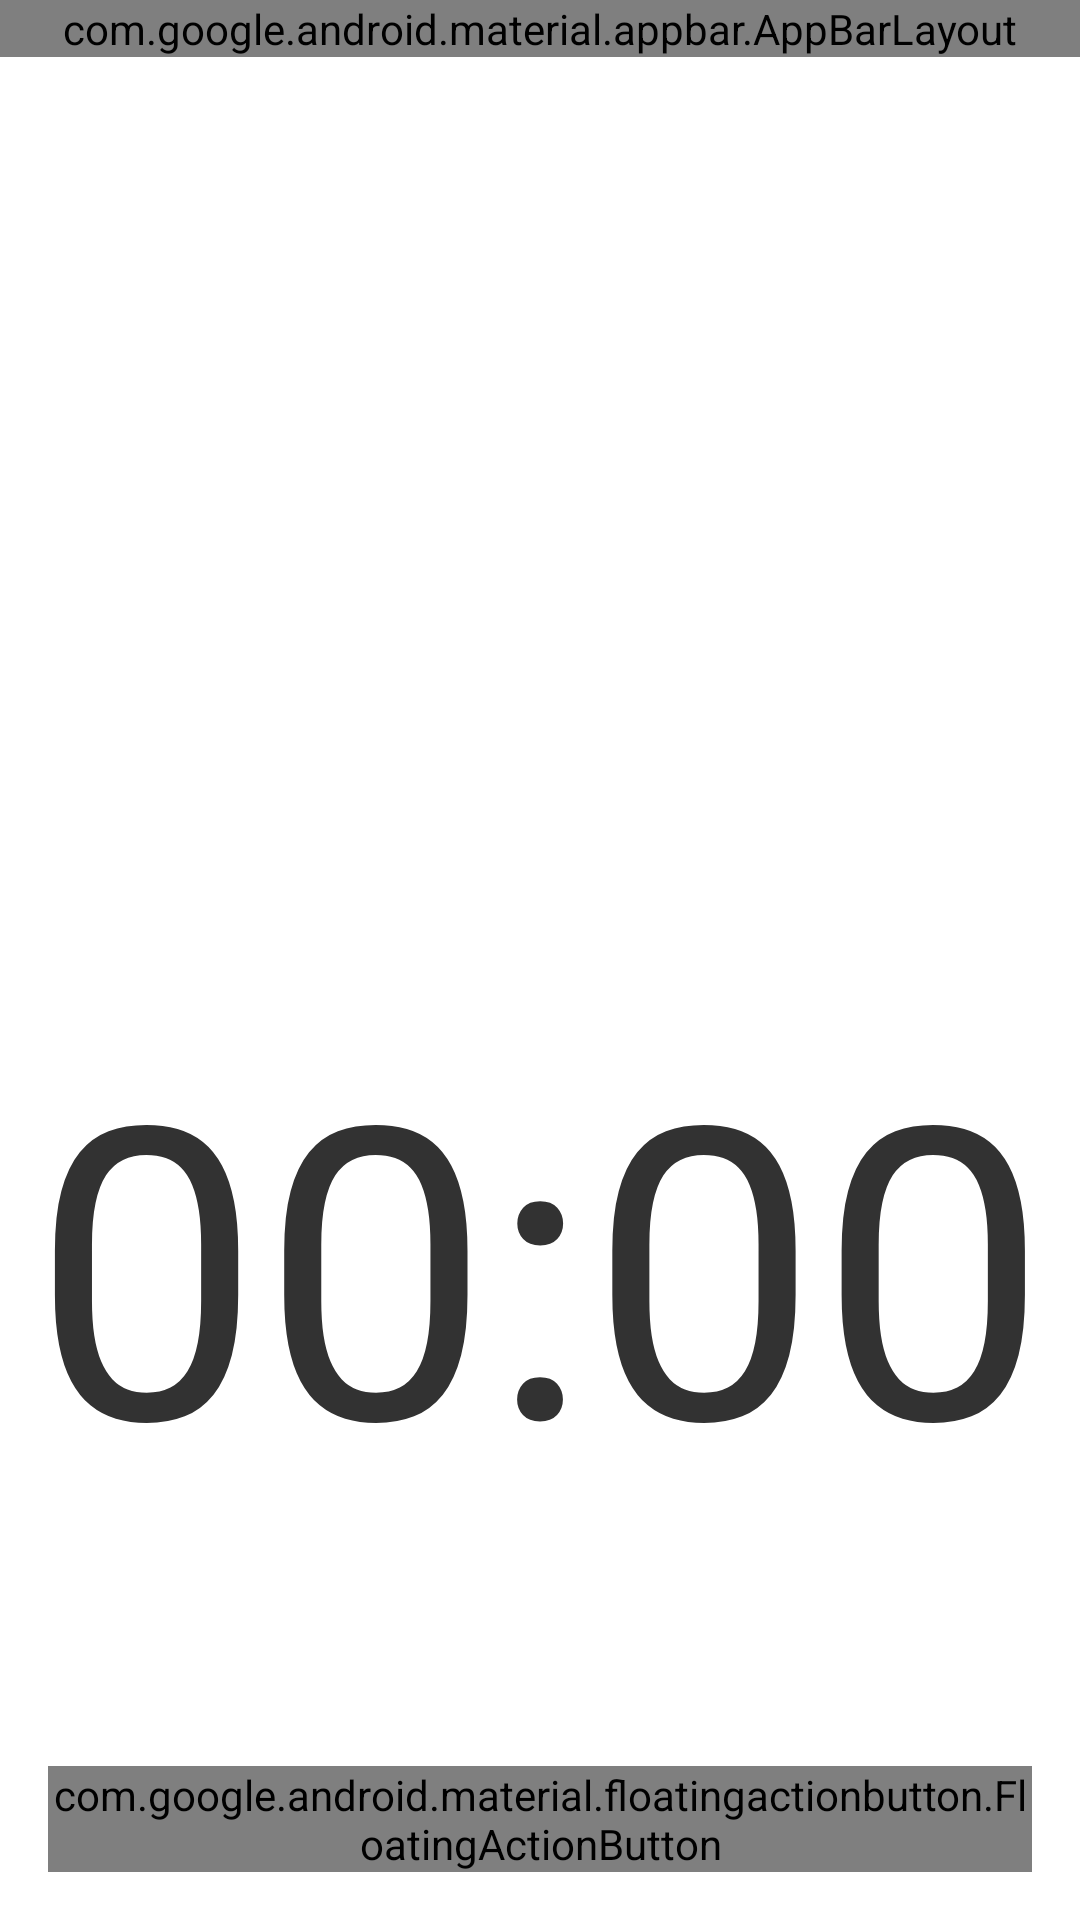

Write the Android layout XML for this screen, with the resource values it uses.
<!-- AndroidManifest.xml: application theme AppTheme -->
<!-- res/layout/activity_ir.xml -->
<?xml version="1.0" encoding="utf-8"?>
<LinearLayout
	xmlns:android="http://schemas.android.com/apk/res/android"
	android:layout_height="match_parent"
	android:layout_width="match_parent"
	android:orientation="vertical">

	<include
		layout="@layout/app_bar"
		android:id="@+id/appbar"/>

	<ListView
		android:id="@+id/IR_ListView"
		android:layout_height="0dp"
		android:layout_width="match_parent"
		android:layout_weight="1"
		android:gravity="center"/>

	<RelativeLayout
		android:layout_height="0dp"
		android:layout_width="match_parent"
		android:gravity="center"
		android:layout_weight="1"
		android:layout_gravity="center">

		<TextView
			android:layout_height="wrap_content"
			android:layout_width="match_parent"
			android:gravity="center"
			android:text="00:00"
			android:id="@+id/IR_TextView"
			android:textSize="136sp"/>

		<android.support.design.widget.FloatingActionButton
			xmlns:app="http://schemas.android.com/apk/res-auto"
			android:id="@+id/fab"
			android:layout_width="wrap_content"
			android:layout_height="wrap_content"
			android:layout_margin="16dp"
			app:srcCompat="@drawable/ic_add_white_24dp"
			android:layout_alignParentBottom="true"
			android:layout_alignParentRight="true"/>

	</RelativeLayout>

</LinearLayout>
<!-- res/layout/app_bar.xml (included above) -->
<?xml version="1.0" encoding="utf-8"?>
<android.support.design.widget.AppBarLayout
	xmlns:android="http://schemas.android.com/apk/res/android"
	xmlns:app="http://schemas.android.com/apk/res-auto"
	xmlns:tools="http://schemas.android.com/tools"
	android:layout_width="match_parent"
	android:layout_height="wrap_content"
	android:theme="@style/AppTheme.AppBarOverlay">

	<android.support.v7.widget.Toolbar
		android:id="@+id/toolbar"
		android:layout_width="match_parent"
		android:layout_height="?attr/actionBarSize"
		android:background="?attr/colorPrimary"
		app:popupTheme="@style/AppTheme.PopupOverlay" />

</android.support.design.widget.AppBarLayout>
<!-- resources referenced by this layout -->
<resources>
  <!-- drawable ic_add_white_24dp: png bitmap (drawable-hdpi, 165 bytes) -->
  <style name="AppTheme" parent="@android:style/Theme.Holo.Light" />
</resources>
